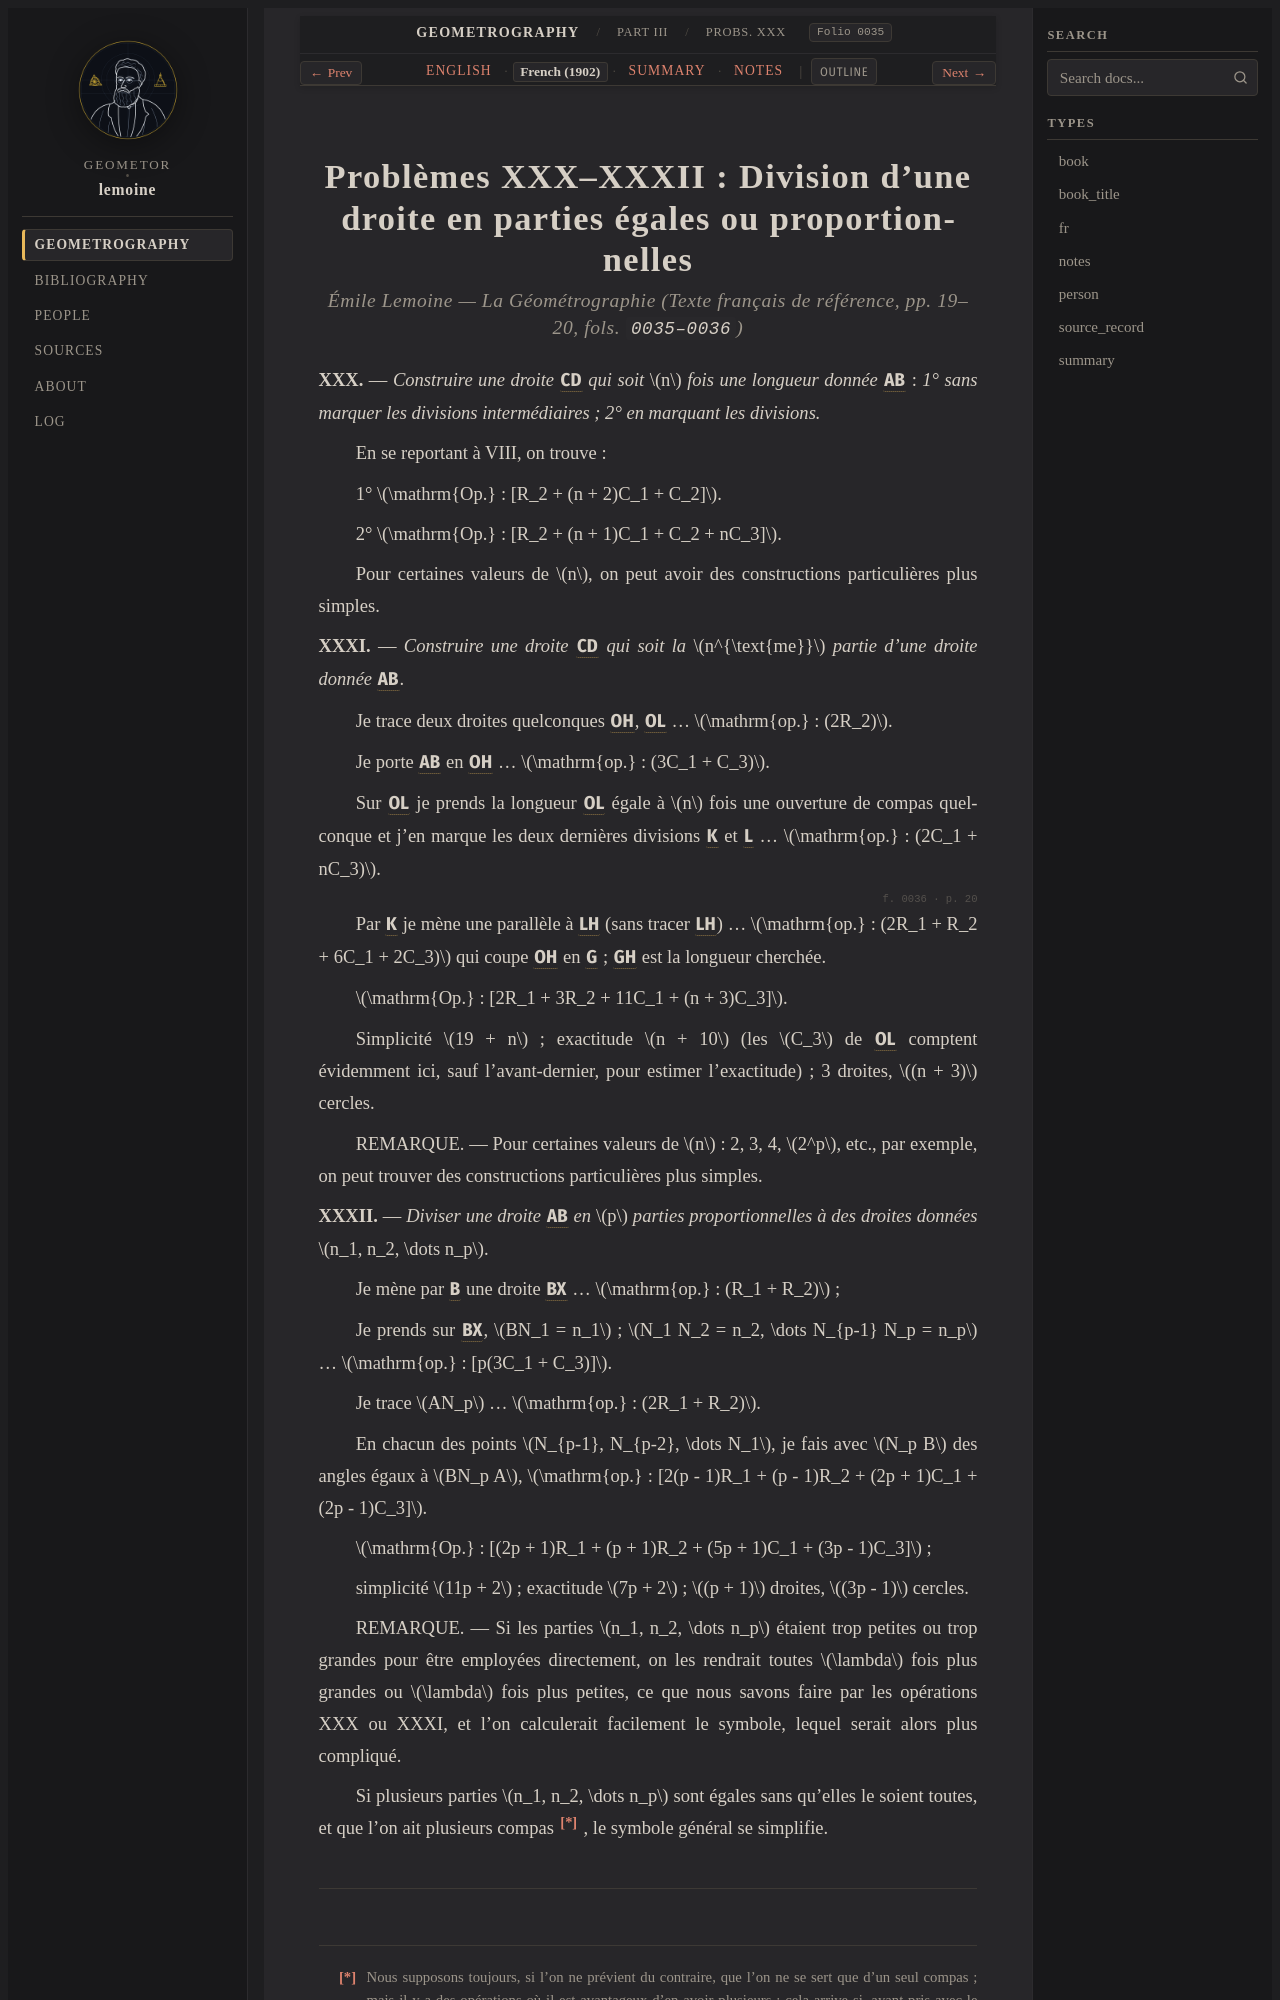

repository: geometor/lemoine · page: geometrographie/part_03_circles_and_tangency/14_multiples_and_division_xxx_xxxii/fr.html · generator: sphinx

:type: fr
:layout: book
:canonical_id: Probs. XXX–XXXII
:order: 4
:folio: 0035

.. _lemoine-14_multiples_and_division_xxx_xxxii-fr:

Problèmes XXX–XXXII : Division d'une droite en parties égales ou proportionnelles
=================================================================================

.. rubric:: Émile Lemoine — *La Géométrographie* (Texte français de référence, pp. 19–20, fols. ``0035–0036``)

.. folio:: 0035
   :page: p. 19

**XXX.** — *Construire une droite* :g:`CD` *qui soit* :math:`n` *fois une longueur donnée* :g:`AB'` :
*1° sans marquer les divisions intermédiaires ; 2° en marquant les divisions.*

En se reportant à VIII, on trouve :

1° :math:`\mathrm{Op.} : [R_2 + (n + 2)C_1 + C_2]`.

2° :math:`\mathrm{Op.} : [R_2 + (n + 1)C_1 + C_2 + nC_3]`.

Pour certaines valeurs de :math:`n`, on peut avoir des constructions particulières plus simples.

**XXXI.** — *Construire une droite* :g:`CD` *qui soit la* :math:`n^{\text{me}}` *partie d'une droite donnée* :g:`AB`.

Je trace deux droites quelconques :g:`OH`, :g:`OL` . . . :math:`\mathrm{op.} : (2R_2)`.

Je porte :g:`AB` en :g:`OH` . . . :math:`\mathrm{op.} : (3C_1 + C_3)`.

Sur :g:`OL` je prends la longueur :g:`OL` égale à :math:`n` fois une ouverture de compas quelconque
et j'en marque les deux dernières divisions :g:`K` et :g:`L` . . . :math:`\mathrm{op.} : (2C_1 + nC_3)`.

.. folio:: 0036
   :page: p. 20

Par :g:`K` je mène une parallèle à :g:`LH` (sans tracer :g:`LH`) . . . :math:`\mathrm{op.} : (2R_1 + R_2 + 6C_1 + 2C_3)`
qui coupe :g:`OH` en :g:`G` ;
:g:`GH` est la longueur cherchée.

:math:`\mathrm{Op.} : [2R_1 + 3R_2 + 11C_1 + (n + 3)C_3]`.

Simplicité :math:`19 + n` ; exactitude :math:`n + 10`
(les :math:`C_3` de :g:`OL` comptent évidemment ici, sauf l'avant-dernier, pour estimer l'exactitude) ; 3 droites, :math:`(n + 3)` cercles.

REMARQUE. — Pour certaines valeurs de :math:`n` : 2, 3, 4, :math:`2^p`, etc., par exemple, on peut trouver des constructions particulières plus simples.

**XXXII.** — *Diviser une droite* :g:`AB` *en* :math:`p` *parties proportionnelles à des droites données* :math:`n_1, n_2, \dots n_p`.

Je mène par :g:`B` une droite :g:`BX` . . . :math:`\mathrm{op.} : (R_1 + R_2)` ;

Je prends sur :g:`BX`, :math:`BN_1 = n_1` ; :math:`N_1 N_2 = n_2, \dots N_{p-1} N_p = n_p` . . . :math:`\mathrm{op.} : [p(3C_1 + C_3)]`.

Je trace :math:`AN_p` . . . :math:`\mathrm{op.} : (2R_1 + R_2)`.

En chacun des points :math:`N_{p-1}, N_{p-2}, \dots N_1`, je fais avec :math:`N_p B`
des angles égaux à :math:`BN_p A`, :math:`\mathrm{op.} : [2(p - 1)R_1 + (p - 1)R_2 + (2p + 1)C_1 + (2p - 1)C_3]`.

:math:`\mathrm{Op.} : [(2p + 1)R_1 + (p + 1)R_2 + (5p + 1)C_1 + (3p - 1)C_3]` ;

simplicité :math:`11p + 2` ; exactitude :math:`7p + 2` ; :math:`(p + 1)` droites, :math:`(3p - 1)` cercles.

REMARQUE. — Si les parties :math:`n_1, n_2, \dots n_p` étaient trop petites
ou trop grandes pour être employées directement, on les rendrait toutes :math:`\lambda` fois plus grandes ou :math:`\lambda` fois plus petites,
ce que nous savons faire par les opérations XXX ou XXXI, et l'on calculerait facilement le symbole, lequel serait alors plus compliqué.

Si plusieurs parties :math:`n_1, n_2, \dots n_p` sont égales sans qu'elles le soient toutes,
et que l'on ait plusieurs compas [*]_ , le symbole général se simplifie.
